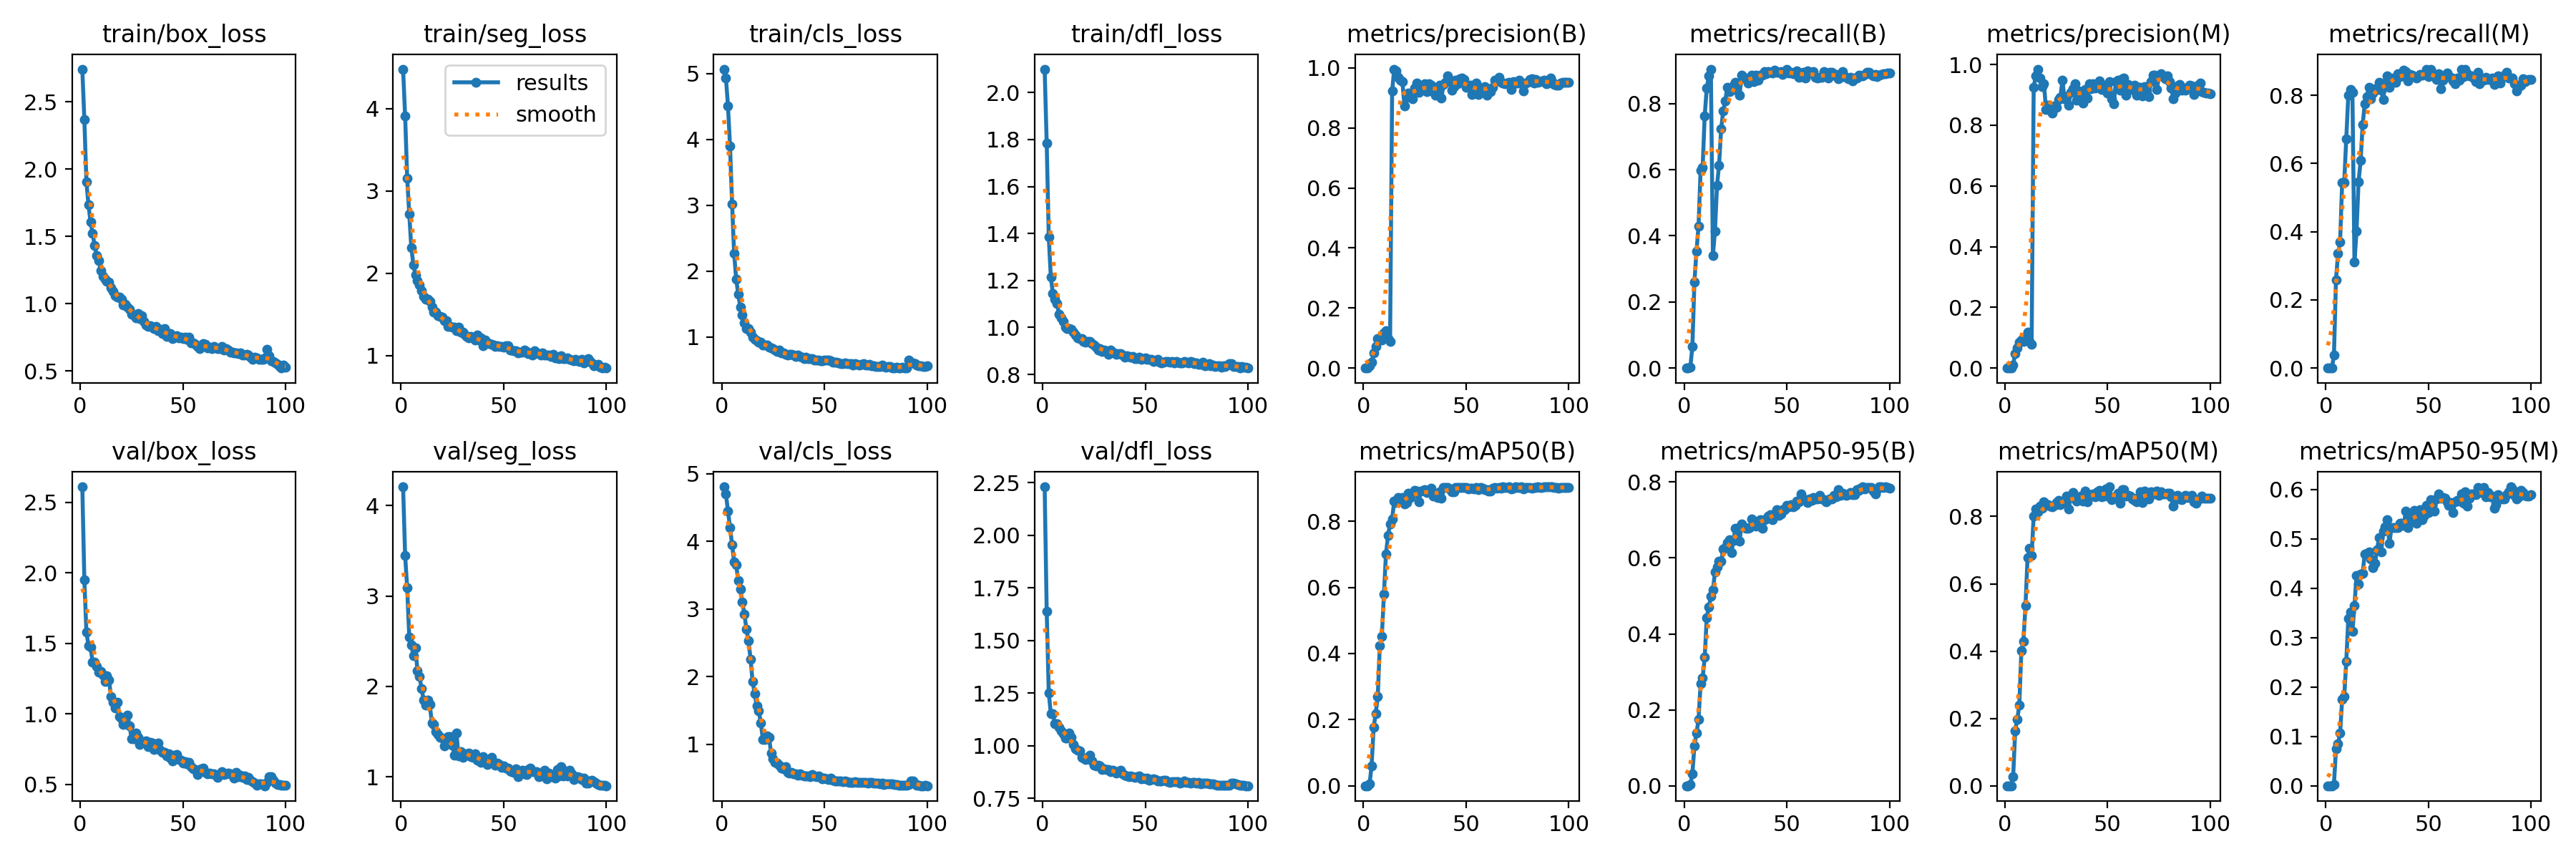

The table this chart was drawn from, first rows:
epoch, train/box_loss, train/seg_loss, train/cls_loss, train/dfl_loss, metrics/precision(B), metrics/recall(B), metrics/mAP50(B), metrics/mAP50-95(B), metrics/precision(M), metrics/recall(M), metrics/mAP50(M), metrics/mAP50-95(M), val/box_loss, val/seg_loss, val/cls_loss, val/dfl_loss, lr/pg0, lr/pg1, lr/pg2
1, 2.742, 4.482, 5.066, 2.1, 0, 0, 0, 0, 0, 0, 0, 0, 2.611, 4.208, 4.809, 2.231, 3.156e-05, 3.156e-05, 3.156e-05
2, 2.365, 3.911, 4.932, 1.783, 0, 0, 0, 0, 0, 0, 0, 0, 1.95, 3.447, 4.703, 1.64, 6.7703e-05, 6.7703e-05, 6.7703e-05
3, 1.906, 3.159, 4.509, 1.385, 0.00729, 0.00155, 0.00471, 0.00281, 0, 0, 0, 0, 1.581, 3.089, 4.448, 1.251, 0.0001031, 0.0001031, 0.0001031
4, 1.733, 2.72, 3.895, 1.215, 0.02047, 0.06555, 0.06061, 0.03102, 0.01049, 0.03733, 0.02694, 0.00288, 1.482, 2.547, 4.211, 1.153, 0.0001378, 0.0001378, 0.0001378
5, 1.608, 2.314, 3.022, 1.145, 0.05137, 0.2612, 0.1758, 0.1058, 0.04814, 0.2594, 0.1635, 0.07509, 1.476, 2.46, 3.953, 1.15, 0.0001718, 0.0001718, 0.0001718
6, 1.523, 2.105, 2.266, 1.12, 0.07256, 0.3535, 0.2187, 0.1384, 0.06557, 0.3364, 0.1969, 0.08553, 1.368, 2.344, 3.696, 1.103, 0.000205, 0.000205, 0.000205
7, 1.433, 1.978, 1.878, 1.103, 0.09756, 0.4298, 0.2694, 0.1744, 0.08564, 0.3698, 0.2404, 0.1063, 1.366, 2.431, 3.651, 1.103, 0.0002375, 0.0002375, 0.0002375
8, 1.357, 1.907, 1.647, 1.058, 0.09976, 0.5977, 0.4245, 0.2686, 0.09205, 0.5437, 0.4016, 0.175, 1.336, 2.171, 3.422, 1.089, 0.0002693, 0.0002693, 0.0002693
9, 1.318, 1.857, 1.456, 1.04, 0.09404, 0.6064, 0.4525, 0.2836, 0.0877, 0.5448, 0.4292, 0.1804, 1.294, 2.109, 3.292, 1.071, 0.0003003, 0.0003003, 0.0003003
10, 1.245, 1.788, 1.335, 1.027, 0.1165, 0.7625, 0.5788, 0.3379, 0.1051, 0.6726, 0.5342, 0.2516, 1.302, 1.975, 3.106, 1.058, 0.0003306, 0.0003306, 0.0003306
11, 1.203, 1.722, 1.214, 1, 0.1256, 0.8463, 0.7017, 0.4428, 0.1179, 0.7999, 0.6771, 0.3387, 1.273, 1.853, 2.927, 1.037, 0.0003602, 0.0003602, 0.0003602
12, 1.182, 1.688, 1.126, 0.9956, 0.09771, 0.8833, 0.757, 0.4699, 0.0887, 0.8162, 0.7043, 0.3521, 1.23, 1.794, 2.701, 1.037, 0.000389, 0.000389, 0.000389
13, 1.165, 1.686, 1.127, 0.9955, 0.08783, 0.904, 0.7925, 0.4988, 0.07908, 0.8079, 0.6841, 0.3124, 1.272, 1.85, 2.535, 1.06, 0.0004172, 0.0004172, 0.0004172
14, 1.161, 1.657, 1.072, 0.9917, 0.9226, 0.341, 0.807, 0.5151, 0.926, 0.3109, 0.8017, 0.3648, 1.238, 1.799, 2.258, 1.038, 0.0004445, 0.0004445, 0.0004445
15, 1.118, 1.592, 1.001, 0.9786, 0.9962, 0.4137, 0.8606, 0.5628, 0.9626, 0.4017, 0.8223, 0.4263, 1.124, 1.594, 1.927, 1.007, 0.0004531, 0.0004531, 0.0004531
16, 1.093, 1.529, 0.9689, 0.9678, 0.9907, 0.5525, 0.857, 0.5762, 0.985, 0.5469, 0.8144, 0.4088, 1.084, 1.578, 1.751, 0.9862, 0.0004479, 0.0004479, 0.0004479
17, 1.06, 1.529, 0.9404, 0.9553, 0.9693, 0.614, 0.8717, 0.5914, 0.9551, 0.6083, 0.831, 0.4284, 1.042, 1.498, 1.566, 0.9768, 0.0004427, 0.0004427, 0.0004427
18, 1.049, 1.482, 0.9207, 0.9519, 0.9592, 0.7225, 0.8641, 0.5911, 0.9268, 0.7142, 0.8254, 0.4307, 1.081, 1.47, 1.492, 0.9743, 0.0004375, 0.0004375, 0.0004375
19, 1.049, 1.475, 0.9247, 0.9537, 0.9539, 0.7771, 0.871, 0.6234, 0.9363, 0.7757, 0.8433, 0.4701, 0.9794, 1.44, 1.315, 0.9448, 0.0004323, 0.0004323, 0.0004323
20, 1.032, 1.47, 0.8817, 0.9391, 0.8744, 0.8083, 0.8519, 0.6275, 0.8519, 0.7962, 0.8371, 0.4705, 0.9675, 1.43, 1.068, 0.9404, 0.0004271, 0.0004271, 0.0004271
21, 0.9931, 1.424, 0.8774, 0.9379, 0.9019, 0.8483, 0.8566, 0.6396, 0.8652, 0.8239, 0.8348, 0.4744, 0.9245, 1.339, 1.07, 0.9347, 0.0004218, 0.0004218, 0.0004218
22, 0.9952, 1.419, 0.8783, 0.9406, 0.9175, 0.8359, 0.8851, 0.6471, 0.8503, 0.7889, 0.8306, 0.4598, 0.9457, 1.377, 1.128, 0.9433, 0.0004166, 0.0004166, 0.0004166
23, 0.9724, 1.354, 0.8492, 0.9396, 0.9122, 0.8399, 0.8723, 0.6141, 0.839, 0.8075, 0.8291, 0.4412, 0.9932, 1.445, 1.1, 0.9547, 0.0004114, 0.0004114, 0.0004114
24, 0.9611, 1.355, 0.8388, 0.9321, 0.8965, 0.8558, 0.8818, 0.6464, 0.8647, 0.8198, 0.8322, 0.4513, 0.9148, 1.444, 0.8687, 0.9258, 0.0004062, 0.0004062, 0.0004062
25, 0.9224, 1.345, 0.8202, 0.9259, 0.9333, 0.8635, 0.893, 0.679, 0.8583, 0.816, 0.8408, 0.4782, 0.8238, 1.349, 0.7902, 0.9069, 0.000401, 0.000401, 0.000401
26, 0.9148, 1.343, 0.798, 0.9161, 0.9488, 0.859, 0.8921, 0.6773, 0.8851, 0.8385, 0.8477, 0.5033, 0.8242, 1.24, 0.7313, 0.9049, 0.0003958, 0.0003958, 0.0003958
27, 0.8954, 1.3, 0.7795, 0.9051, 0.9189, 0.8261, 0.8588, 0.6451, 0.8915, 0.8145, 0.8357, 0.4737, 0.8644, 1.482, 0.7263, 0.9064, 0.0003906, 0.0003906, 0.0003906
28, 0.9261, 1.347, 0.7986, 0.9092, 0.9296, 0.886, 0.8924, 0.6888, 0.9495, 0.7886, 0.8423, 0.5156, 0.8329, 1.234, 0.6924, 0.9044, 0.0003854, 0.0003854, 0.0003854
29, 0.891, 1.284, 0.7577, 0.8981, 0.9388, 0.8768, 0.8926, 0.6823, 0.8869, 0.8366, 0.8444, 0.5246, 0.7826, 1.28, 0.6521, 0.8856, 0.0003802, 0.0003802, 0.0003802
30, 0.9111, 1.28, 0.7601, 0.9053, 0.9476, 0.878, 0.8961, 0.6773, 0.895, 0.8568, 0.8614, 0.5383, 0.8046, 1.217, 0.6398, 0.8881, 0.000375, 0.000375, 0.000375
31, 0.8683, 1.256, 0.7386, 0.8994, 0.921, 0.8619, 0.8864, 0.678, 0.8661, 0.823, 0.8213, 0.4905, 0.8027, 1.259, 0.6675, 0.8872, 0.0003698, 0.0003698, 0.0003698
32, 0.8432, 1.233, 0.7234, 0.8871, 0.9474, 0.8739, 0.8922, 0.6793, 0.9094, 0.8476, 0.8586, 0.5229, 0.8099, 1.244, 0.5897, 0.8865, 0.0003646, 0.0003646, 0.0003646
33, 0.829, 1.217, 0.7337, 0.9033, 0.9428, 0.8857, 0.9004, 0.7029, 0.9197, 0.8506, 0.8716, 0.5229, 0.7671, 1.263, 0.5729, 0.8775, 0.0003594, 0.0003594, 0.0003594
34, 0.837, 1.232, 0.7352, 0.8961, 0.9218, 0.8669, 0.8771, 0.6906, 0.9367, 0.838, 0.8518, 0.5225, 0.799, 1.226, 0.5838, 0.8817, 0.0003542, 0.0003542, 0.0003542
35, 0.8244, 1.214, 0.722, 0.8919, 0.9096, 0.8866, 0.8806, 0.6839, 0.8835, 0.8625, 0.8453, 0.5229, 0.7928, 1.214, 0.5687, 0.8782, 0.0003489, 0.0003489, 0.0003489
36, 0.8176, 1.184, 0.7096, 0.8867, 0.9352, 0.8713, 0.8727, 0.6975, 0.9129, 0.8548, 0.8568, 0.5317, 0.7473, 1.256, 0.5618, 0.8677, 0.0003437, 0.0003437, 0.0003437
37, 0.833, 1.245, 0.7221, 0.8887, 0.9434, 0.8848, 0.8884, 0.7015, 0.9076, 0.8575, 0.8615, 0.5321, 0.7527, 1.188, 0.5434, 0.8758, 0.0003385, 0.0003385, 0.0003385
38, 0.8001, 1.187, 0.7015, 0.8899, 0.899, 0.8866, 0.8707, 0.678, 0.874, 0.8746, 0.8457, 0.5273, 0.7908, 1.201, 0.5621, 0.8818, 0.0003333, 0.0003333, 0.0003333
39, 0.8106, 1.215, 0.6977, 0.8825, 0.9444, 0.8972, 0.9019, 0.7013, 0.9168, 0.8699, 0.8759, 0.5563, 0.7404, 1.159, 0.5463, 0.8659, 0.0003281, 0.0003281, 0.0003281
40, 0.7772, 1.121, 0.6745, 0.8748, 0.9522, 0.8907, 0.9015, 0.7021, 0.8892, 0.8428, 0.8427, 0.5224, 0.7283, 1.22, 0.5358, 0.8576, 0.0003229, 0.0003229, 0.0003229
41, 0.814, 1.184, 0.6943, 0.8788, 0.9736, 0.8974, 0.9022, 0.7108, 0.9375, 0.8618, 0.8633, 0.5353, 0.7261, 1.189, 0.5341, 0.8567, 0.0003177, 0.0003177, 0.0003177
42, 0.7549, 1.155, 0.6698, 0.8769, 0.96, 0.8937, 0.8981, 0.7139, 0.9206, 0.8597, 0.8646, 0.5482, 0.6991, 1.136, 0.5277, 0.8539, 0.0003125, 0.0003125, 0.0003125
43, 0.7775, 1.148, 0.6678, 0.8747, 0.9259, 0.8918, 0.8889, 0.7014, 0.9371, 0.8551, 0.8663, 0.5576, 0.7158, 1.166, 0.5218, 0.8556, 0.0003073, 0.0003073, 0.0003073
44, 0.7778, 1.132, 0.6753, 0.8758, 0.9384, 0.9, 0.8897, 0.7128, 0.9227, 0.8515, 0.8577, 0.5311, 0.6863, 1.219, 0.5518, 0.8522, 0.0003021, 0.0003021, 0.0003021
45, 0.7432, 1.123, 0.6552, 0.8687, 0.96, 0.8954, 0.9032, 0.7272, 0.9271, 0.8553, 0.8725, 0.545, 0.6643, 1.15, 0.5334, 0.8475, 0.0002969, 0.0002969, 0.0002969
46, 0.7571, 1.113, 0.6516, 0.867, 0.9474, 0.8952, 0.9028, 0.712, 0.9459, 0.8603, 0.8766, 0.5589, 0.707, 1.129, 0.5185, 0.8522, 0.0002917, 0.0002917, 0.0002917
47, 0.7631, 1.118, 0.6516, 0.8721, 0.9647, 0.8965, 0.9026, 0.7153, 0.917, 0.8589, 0.858, 0.5389, 0.7128, 1.155, 0.5367, 0.8541, 0.0002865, 0.0002865, 0.0002865
48, 0.7476, 1.111, 0.6387, 0.8634, 0.9662, 0.8882, 0.9012, 0.7262, 0.9208, 0.8635, 0.8601, 0.5474, 0.6757, 1.133, 0.512, 0.8424, 0.0002812, 0.0002812, 0.0002812
49, 0.7494, 1.107, 0.6395, 0.8678, 0.9622, 0.8958, 0.9026, 0.7265, 0.9324, 0.8768, 0.8823, 0.5679, 0.6722, 1.106, 0.4951, 0.847, 0.000276, 0.000276, 0.000276
50, 0.7393, 1.098, 0.6483, 0.869, 0.9357, 0.9021, 0.9028, 0.7392, 0.9073, 0.8547, 0.8603, 0.5531, 0.6495, 1.12, 0.5028, 0.8433, 0.0002708, 0.0002708, 0.0002708
51, 0.7515, 1.118, 0.6498, 0.8645, 0.9397, 0.8926, 0.8984, 0.7348, 0.945, 0.8767, 0.8881, 0.58, 0.661, 1.095, 0.4902, 0.8451, 0.0002656, 0.0002656, 0.0002656
52, 0.7379, 1.115, 0.655, 0.8651, 0.942, 0.8952, 0.9001, 0.7402, 0.8876, 0.8587, 0.85, 0.5677, 0.6438, 1.097, 0.4821, 0.8361, 0.0002604, 0.0002604, 0.0002604
53, 0.7516, 1.063, 0.6362, 0.8655, 0.9116, 0.8897, 0.9005, 0.7345, 0.8704, 0.8605, 0.8537, 0.5567, 0.6538, 1.068, 0.4977, 0.8388, 0.0002552, 0.0002552, 0.0002552
54, 0.7104, 1.067, 0.6191, 0.8552, 0.937, 0.8893, 0.8969, 0.7387, 0.9429, 0.8461, 0.8612, 0.5809, 0.6251, 1.057, 0.467, 0.8412, 0.00025, 0.00025, 0.00025
55, 0.7108, 1.057, 0.6168, 0.858, 0.9509, 0.8983, 0.9024, 0.7502, 0.948, 0.8634, 0.869, 0.5908, 0.6093, 1.047, 0.46, 0.8383, 0.0002448, 0.0002448, 0.0002448
56, 0.699, 1.06, 0.6137, 0.8654, 0.9124, 0.88, 0.8946, 0.7474, 0.916, 0.82, 0.8384, 0.5833, 0.605, 1.086, 0.4587, 0.8332, 0.0002396, 0.0002396, 0.0002396
57, 0.6816, 1.027, 0.6035, 0.8507, 0.9327, 0.8821, 0.9029, 0.7678, 0.9537, 0.8449, 0.8794, 0.5845, 0.5711, 1, 0.4613, 0.831, 0.0002344, 0.0002344, 0.0002344
58, 0.6667, 1.038, 0.5991, 0.848, 0.933, 0.8949, 0.9005, 0.7558, 0.9564, 0.8585, 0.8791, 0.5828, 0.6001, 1.04, 0.4545, 0.832, 0.0002292, 0.0002292, 0.0002292
59, 0.6806, 1.037, 0.6009, 0.8516, 0.9372, 0.8777, 0.8966, 0.7543, 0.8986, 0.8651, 0.8613, 0.576, 0.6095, 1.072, 0.4509, 0.8338, 0.000224, 0.000224, 0.000224
60, 0.7041, 1.063, 0.6033, 0.8557, 0.9092, 0.8978, 0.8952, 0.7461, 0.9338, 0.8542, 0.8621, 0.5686, 0.6128, 1.036, 0.4607, 0.8357, 0.0002188, 0.0002188, 0.0002188
... 40 more rows
